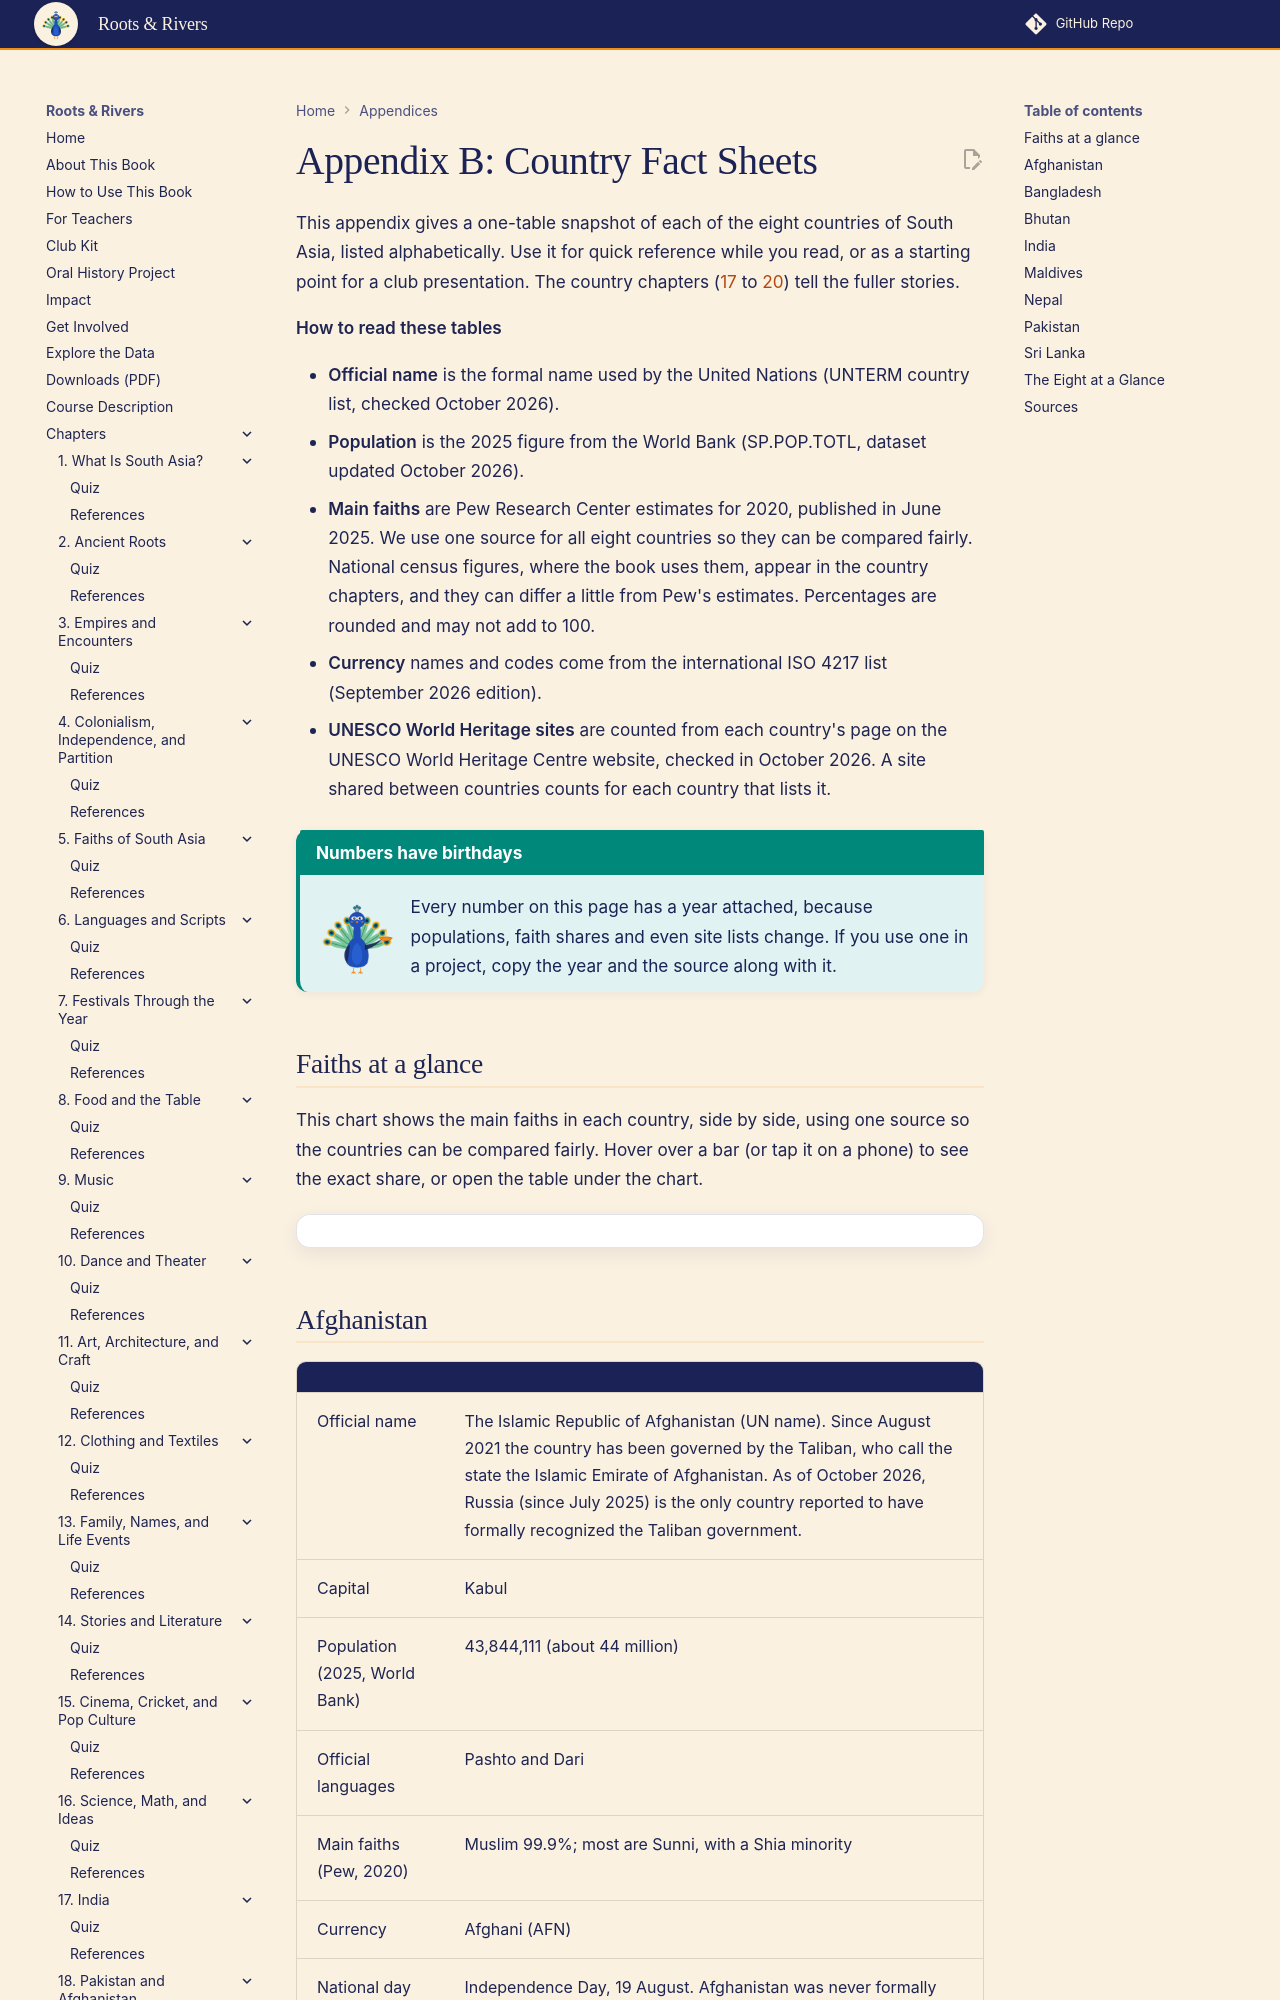

repository: aaryavvatts-lab/south-asian-culture-textbook · page: appendices/country-fact-sheets/index.html · generator: mkdocs

---
title: "Appendix B: Country Fact Sheets"
description: "Quick facts for the eight countries of South Asia: names, capitals, 2025 populations, languages, faiths, currencies, national days and World Heritage sites."
---

# Appendix B: Country Fact Sheets

This appendix gives a one-table snapshot of each of the eight countries of South Asia, listed alphabetically. Use it for quick reference while you read, or as a starting point for a club presentation. The country chapters ([17](../chapters/17-india/index.md) to [20](../chapters/20-nepal-bhutan-maldives/index.md)) tell the fuller stories.

**How to read these tables**

- **Official name** is the formal name used by the United Nations (UNTERM country list, checked October 2026).
- **Population** is the 2025 figure from the World Bank (SP.POP.TOTL, dataset updated October 2026).
- **Main faiths** are Pew Research Center estimates for 2020, published in June 2025. We use one source for all eight countries so they can be compared fairly. National census figures, where the book uses them, appear in the country chapters, and they can differ a little from Pew's estimates. Percentages are rounded and may not add to 100.
- **Currency** names and codes come from the international ISO 4217 list (September 2026 edition).
- **UNESCO World Heritage sites** are counted from each country's page on the UNESCO World Heritage Centre website, checked in October 2026. A site shared between countries counts for each country that lists it.

!!! mascot-tip "Numbers have birthdays"
    ![Mora giving a tip](../img/mascot/tip.png){ class="mascot-admonition-img" }
    Every number on this page has a year attached, because populations, faith shares and even site lists change. If you use one in a project, copy the year and the source along with it.

## Faiths at a glance

This chart shows the main faiths in each country, side by side, using one source so the countries can be compared fairly. Hover over a bar (or tap it on a phone) to see the exact share, or open the table under the chart.

<div class="rr-chart" data-chart="faiths"></div>
